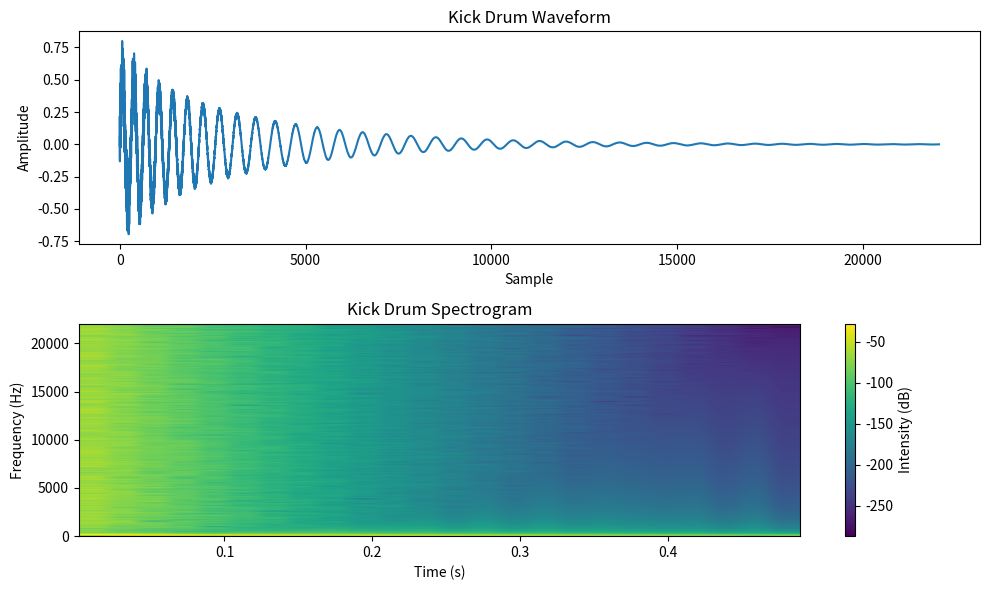

Reproduce this figure in Python.
import numpy as np
from scipy.io import wavfile
from scipy import signal
import matplotlib.pyplot as plt

def generate_kick(sample_rate=44100, duration=0.5, 
                  freq_start=150, freq_end=60,
                  click_strength=0.5, volume=0.8):
    """
    Generate a kick drum sound
    
    Parameters:
    - sample_rate: Audio sample rate in Hz
    - duration: Length of the kick in seconds
    - freq_start: Starting frequency of the sine sweep in Hz
    - freq_end: Ending frequency of the sine sweep in Hz
    - click_strength: Amount of high-frequency click to add (0-1)
    - volume: Overall volume (0-1)
    
    Returns:
    - Numpy array of audio samples
    """
    # Create time array
    num_samples = int(sample_rate * duration)
    t = np.linspace(0, duration, num_samples)
    
    # Create amplitude envelope (quick attack, longer decay)
    amplitude = np.exp(-t * 12)  # Exponential decay
    
    # Create frequency envelope (rapid pitch drop)
    freq_t = np.exp(-t * 15)  # Exponential frequency change
    freq_envelope = freq_start + (freq_end - freq_start) * (1 - freq_t)
    
    # Generate sine wave with frequency envelope
    phase = np.cumsum(2 * np.pi * freq_envelope / sample_rate)
    sine_wave = np.sin(phase)
    
    # Apply amplitude envelope to sine wave
    kick_body = sine_wave * amplitude
    
    # Generate click (noise with high-pass filter for the attack)
    noise = np.random.uniform(-1, 1, num_samples)
    
    # Create a short click envelope
    click_env = np.exp(-t * 50)
    
    # High-pass filter the noise
    sos = signal.butter(2, 1000, 'hp', fs=sample_rate, output='sos')
    filtered_noise = signal.sosfilt(sos, noise)
    
    # Apply click envelope to filtered noise
    click = filtered_noise * click_env * click_strength
    
    # Combine kick body and click
    kick = kick_body + click
    
    # Normalize and apply volume
    kick = kick / np.max(np.abs(kick)) * volume
    
    return kick

def save_kick_sample(filename="kick.wav", sample_rate=44100):
    """Generate and save a kick drum sample as a WAV file"""
    kick = generate_kick(sample_rate=sample_rate)
    wavfile.write(filename, sample_rate, (kick * 32767).astype(np.int16))
    print(f"Kick drum sample saved to {filename}")
    
def plot_kick_waveform():
    """Generate and plot a kick drum waveform"""
    kick = generate_kick()
    plt.figure(figsize=(10, 6))
    
    # Plot waveform
    plt.subplot(2, 1, 1)
    plt.plot(kick)
    plt.title('Kick Drum Waveform')
    plt.xlabel('Sample')
    plt.ylabel('Amplitude')
    
    # Plot spectrogram
    plt.subplot(2, 1, 2)
    plt.specgram(kick, Fs=44100, NFFT=1024)
    plt.title('Kick Drum Spectrogram')
    plt.xlabel('Time (s)')
    plt.ylabel('Frequency (Hz)')
    plt.colorbar(label='Intensity (dB)')
    
    plt.tight_layout()
    plt.show()

# Example usage:
if __name__ == "__main__":
    # Generate and save a kick drum sample
    save_kick_sample()
    
    # Generate different variations
    punchy_kick = generate_kick(freq_start=200, freq_end=40, click_strength=0.7)
    deep_kick = generate_kick(freq_start=120, freq_end=30, click_strength=0.3)
    
    # Plot the waveform and spectrogram
    plot_kick_waveform()
